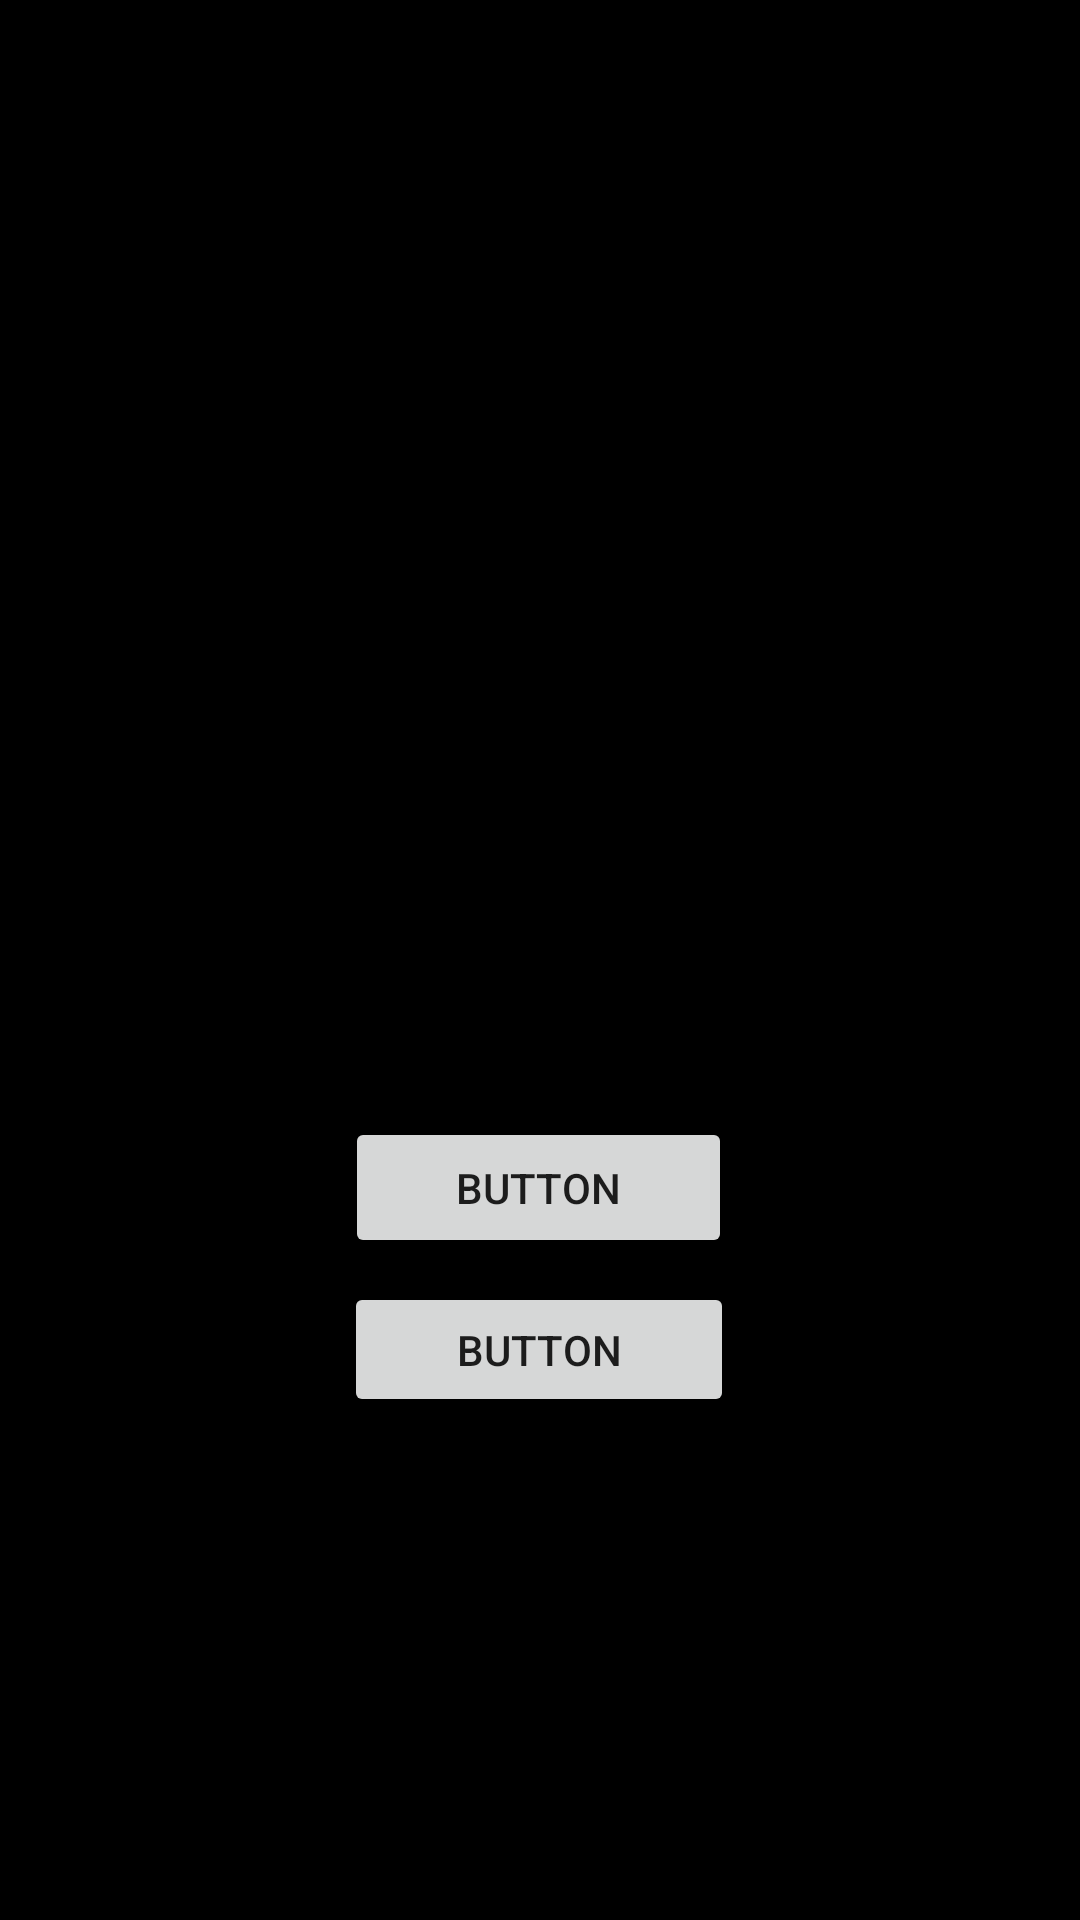

Reconstruct the res/layout file that produces this screen, plus the resources it refers to.
<!-- AndroidManifest.xml: application theme Theme.KobeshAAA -->
<!-- res/layout/fragment_third.xml -->
<?xml version="1.0" encoding="utf-8"?>
<androidx.constraintlayout.widget.ConstraintLayout xmlns:android="http://schemas.android.com/apk/res/android"
    xmlns:app="http://schemas.android.com/apk/res-auto"
    xmlns:tools="http://schemas.android.com/tools"
    android:layout_width="match_parent"
    android:background="@color/black"
    android:layout_height="match_parent">

    <Button
        android:id="@+id/button2"
        android:layout_width="130dp"
        android:layout_height="45dp"
        android:text="Button"
        app:layout_constraintBottom_toBottomOf="parent"
        app:layout_constraintEnd_toEndOf="parent"
        app:layout_constraintHorizontal_bias="0.498"
        app:layout_constraintStart_toStartOf="parent"
        app:layout_constraintTop_toTopOf="parent"
        app:layout_constraintVertical_bias="0.718" />

    <Button
        android:id="@+id/button1"
        android:layout_width="129dp"
        android:layout_height="47dp"
        android:text="Button"
        app:layout_constraintBottom_toBottomOf="parent"
        app:layout_constraintEnd_toEndOf="parent"
        app:layout_constraintHorizontal_bias="0.498"
        app:layout_constraintStart_toStartOf="parent"
        app:layout_constraintTop_toTopOf="parent"
        app:layout_constraintVertical_bias="0.628" />

    <EditText
        android:id="@+id/editText"
        android:layout_width="386dp"
        android:layout_height="46dp"
        android:ems="10"
        android:inputType="textPersonName"
        android:text="Note"
        app:layout_constraintBottom_toBottomOf="parent"
        app:layout_constraintEnd_toEndOf="parent"
        app:layout_constraintStart_toStartOf="parent"
        app:layout_constraintTop_toTopOf="parent" />

    <TextView
        android:id="@+id/textView"
        android:layout_width="385dp"
        android:layout_height="36dp"
        android:text=""
        app:layout_constraintBottom_toBottomOf="parent"
        app:layout_constraintEnd_toEndOf="parent"
        app:layout_constraintStart_toStartOf="parent"
        app:layout_constraintTop_toTopOf="parent"
        app:layout_constraintVertical_bias="0.421" />
</androidx.constraintlayout.widget.ConstraintLayout>
<!-- resources referenced by this layout -->
<resources>
  <style name="Theme.KobeshAAA" parent="Theme.MaterialComponents.DayNight.DarkActionBar">
          
          <item name="colorPrimary">@color/purple_500</item>
          <item name="colorPrimaryVariant">@color/purple_700</item>
          <item name="colorOnPrimary">@color/white</item>
          
          <item name="colorSecondary">@color/teal_200</item>
          <item name="colorSecondaryVariant">@color/teal_700</item>
          <item name="colorOnSecondary">@color/black</item>
          
          <item name="android:statusBarColor" tools:targetApi="l">?attr/colorPrimaryVariant</item>
          
      </style>
  <!-- not gathered from this repository: default colours our renderer supplied (Android Studio template values) -->
  <color name="purple_500">#FF6200EE</color>
  <color name="purple_700">#FF3700B3</color>
  <color name="teal_200">#FF03DAC5</color>
  <color name="teal_700">#FF018786</color>
  <color name="black">#FF000000</color>
  <color name="white">#FFFFFFFF</color>
</resources>
